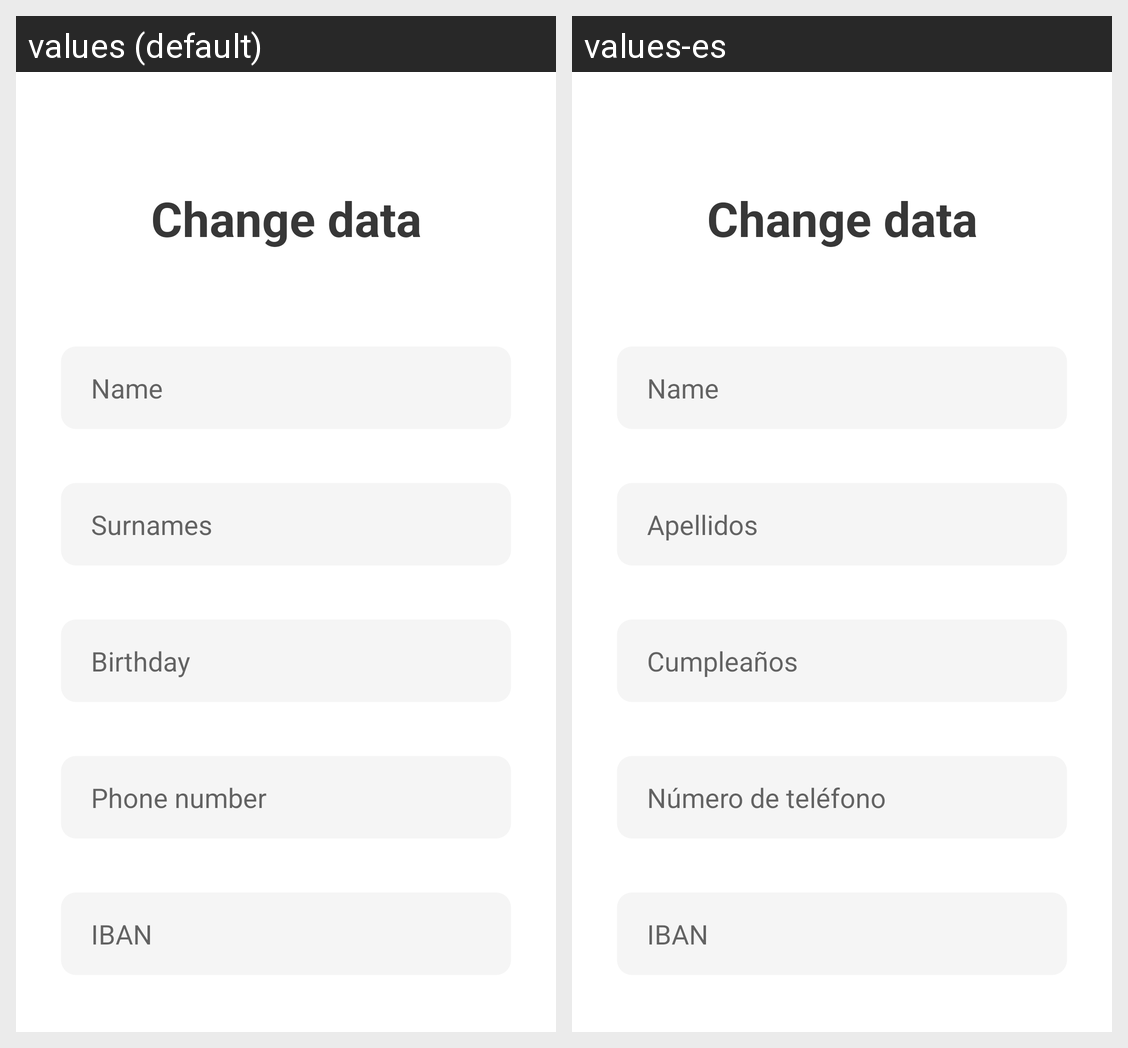

Strings drawn on this Android screen and how each of the app's shown locales translates them:
Android screen res/layout/change_data.xml rendered under 2 locales, left to right: values (default), values-es. Device: Nexus 5 (rendered at 1080×1920; each locale shown at half size, 540×960, under a caption strip naming it); theme Theme.Iris.NoActionBar.
Strings drawn on this screen, with the default value and each locale's value (text and hints the layout hard-codes, and strings that could not be matched under every locale, appear in the picture but are not listed):

birthday
  values: Birthday
  values-es: Cumpleaños

surnames
  values: Surnames
  values-es: Apellidos

phone_number
  values: Phone number
  values-es: Número de teléfono
